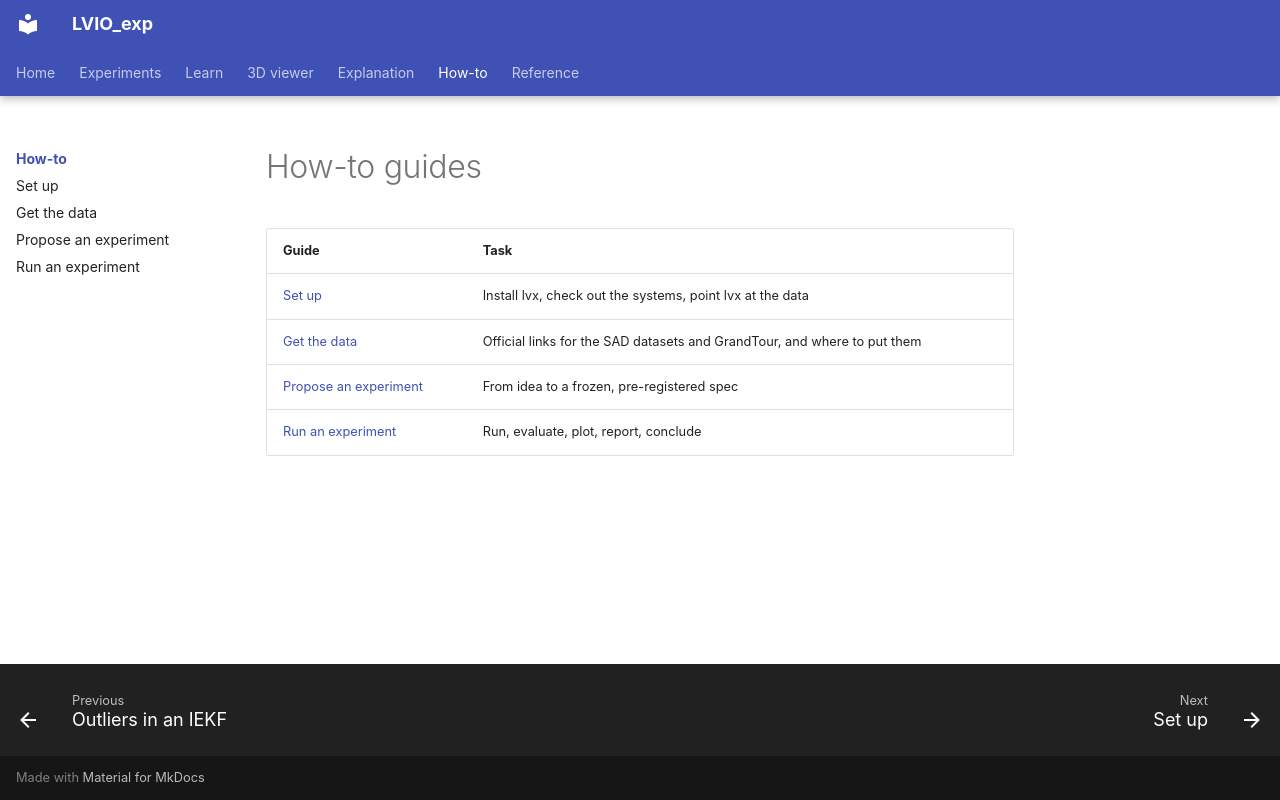

repository: Munna-Manoj/LVIO_exp · page: how-to/index.html · generator: mkdocs

# How-to guides

| Guide | Task |
|---|---|
| [Set up](setup.md) | Install lvx, check out the systems, point lvx at the data |
| [Get the data](get-the-data.md) | Official links for the SAD datasets and GrandTour, and where to put them |
| [Propose an experiment](propose-an-experiment.md) | From idea to a frozen, pre-registered spec |
| [Run an experiment](run-an-experiment.md) | Run, evaluate, plot, report, conclude |
